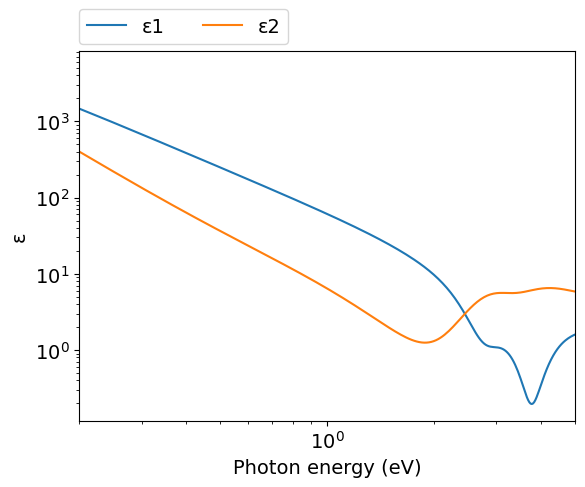
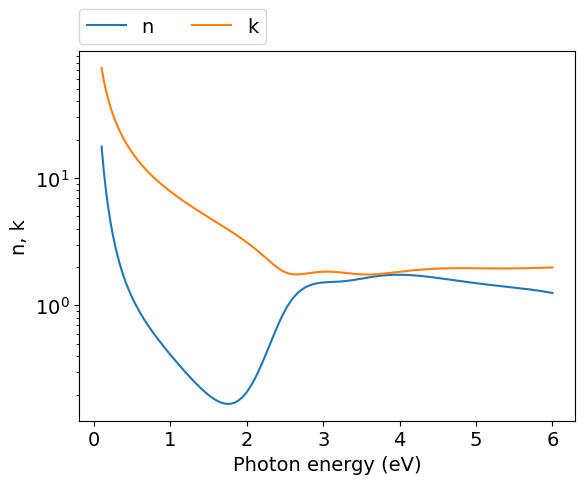
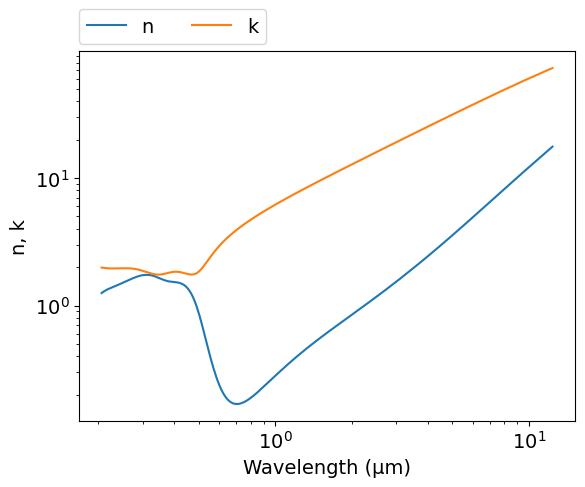

Write Python code to recreate these figures, in order.
# -*- coding: utf-8 -*-
# Original data: https://doi.org/10.1364/AO.37.005271
# Author: Mikhail Polyanskiy
# Last modified: 2017-01-15

import numpy as np
import matplotlib.pyplot as plt
from scipy.special import erfc
π = np.pi

# Brendel-Bormann (BB) model parameters
ωp = 9.03  #eV
f0 = 0.770
Γ0 = 0.050 #eV

f1 = 0.054
Γ1 = 0.074 #eV
ω1 = 0.218 #eV
σ1 = 0.742 #eV

f2 = 0.050
Γ2 = 0.035 #eV
ω2 = 2.885 #eV
σ2 = 0.349 #eV

f3 = 0.312
Γ3 = 0.083 #eV
ω3 = 4.069 #eV
σ3 = 0.830 #eV

f4 = 0.719
Γ4 = 0.125 #eV
ω4 = 6.137 #eV
σ4 = 1.246 #eV

f5 = 1.648
Γ5 = 0.179 #eV
ω5 = 27.97 #eV
σ5 = 1.795 #eV

Ωp = f0**.5 * ωp  #eV

def w(z):
    return np.exp(-z**2)*erfc(-1j*z)

def BB(ω):  #ω: eV
    ε = 1-Ωp**2/(ω*(ω+1j*Γ0))

    α = (ω**2+1j*ω*Γ1)**.5
    za = (α-ω1)/(2**.5*σ1)
    zb = (α+ω1)/(2**.5*σ1)
    ε += 1.j*π**.5*f1*ωp**2 / (2**1.5*α*σ1) * (w(za)+w(zb)) #χ1
    
    α = (ω**2+1j*ω*Γ2)**.5
    za = (α-ω2)/(2**.5*σ2)
    zb = (α+ω2)/(2**.5*σ2)
    ε += 1j*π**.5*f2*ωp**2 / (2**1.5*α*σ2) * (w(za)+w(zb)) #χ2
    
    α = (ω**2+1j*ω*Γ3)**.5
    za = (α-ω3)/(2**.5*σ3)
    zb = (α+ω3)/(2**.5*σ3)
    ε += 1j*π**.5*f3*ωp**2 / (2**1.5*α*σ3) * (w(za)+w(zb)) #χ3
    
    α = (ω**2+1j*ω*Γ4)**.5
    za = (α-ω4)/(2**.5*σ4)
    zb = (α+ω4)/(2**.5*σ4)
    ε += 1j*π**.5*f4*ωp**2 / (2**1.5*α*σ4) * (w(za)+w(zb)) #χ4
    
    α = (ω**2+1j*ω*Γ5)**.5
    za = (α-ω5)/(2**.5*σ5)
    zb = (α+ω5)/(2**.5*σ5)
    ε += 1j*π**.5*f5*ωp**2 / (2**1.5*α*σ5) * (w(za)+w(zb)) #χ5 
    
    return ε
  
ev_min=0.1
ev_max=6
npoints=200
eV = np.linspace(ev_min, ev_max, npoints)
μm = 4.13566733e-1*2.99792458/eV
ε = BB(eV)
n = (ε**.5).real
k = (ε**.5).imag


#============================   DATA OUTPUT   =================================
file = open('out.txt', 'w')
for i in range(npoints-1, -1, -1):
    file.write('\n        {:.4e} {:.4e} {:.4e}'.format(μm[i],n[i],k[i]))
file.close()
    
    
#===============================   PLOT   =====================================
plt.rc('font', family='Arial', size='14')

plt.figure(1)
plt.plot(eV, -ε.real, label="ε1")
plt.plot(eV, ε.imag, label="ε2")
plt.xlabel('Photon energy (eV)')
plt.ylabel('ε')
plt.xscale('log')
plt.yscale('log')
plt.xlim([0.2,5])
plt.legend(bbox_to_anchor=(0,1.02,1,0),loc=3,ncol=2,borderaxespad=0)

#plot n,k vs eV
plt.figure(2)
plt.plot(eV, n, label="n")
plt.plot(eV, k, label="k")
plt.xlabel('Photon energy (eV)')
plt.ylabel('n, k')
plt.yscale('log')
plt.legend(bbox_to_anchor=(0,1.02,1,0),loc=3,ncol=2,borderaxespad=0)

#plot n,k vs μm
plt.figure(3)
plt.plot(μm, n, label="n")
plt.plot(μm, k, label="k")
plt.xlabel('Wavelength (μm)')
plt.ylabel('n, k')
plt.xscale('log')
plt.yscale('log')
plt.legend(bbox_to_anchor=(0,1.02,1,0),loc=3,ncol=2,borderaxespad=0)
